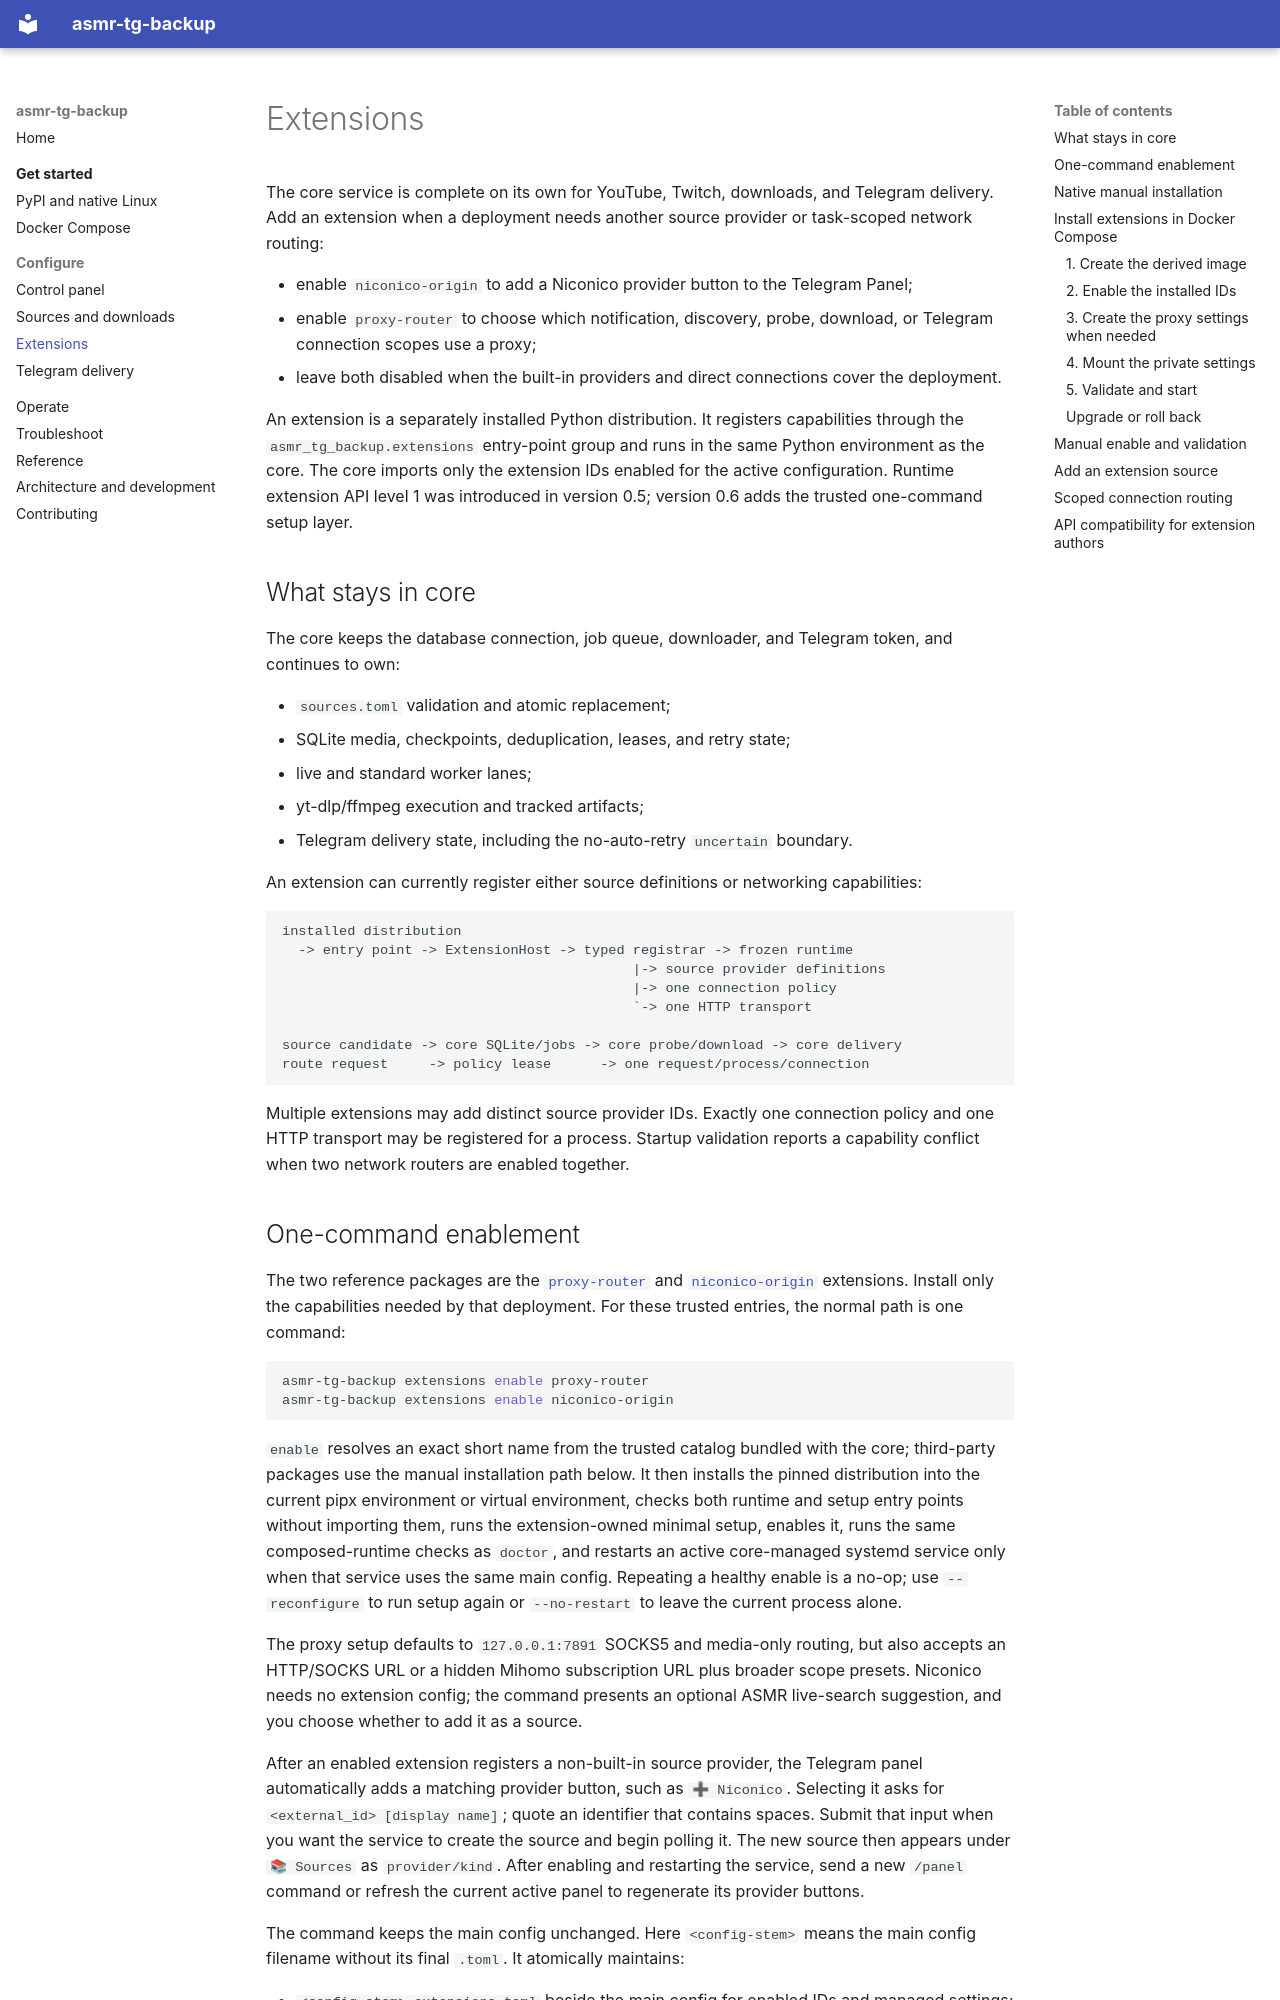

repository: dreaifekks/asmr-tg-backup · page: configuration/extensions/index.html · generator: mkdocs

# Extensions

The core service is complete on its own for YouTube, Twitch, downloads, and
Telegram delivery. Add an extension when a deployment needs another source
provider or task-scoped network routing:

- enable `niconico-origin` to add a Niconico provider button to the Telegram
  Panel;
- enable `proxy-router` to choose which notification, discovery, probe,
  download, or Telegram connection scopes use a proxy;
- leave both disabled when the built-in providers and direct connections cover
  the deployment.

An extension is a separately installed Python distribution. It registers
capabilities through the `asmr_tg_backup.extensions` entry-point group and runs
in the same Python environment as the core. The core imports only the extension
IDs enabled for the active configuration. Runtime extension API level 1 was
introduced in version 0.5; version 0.6 adds the trusted one-command setup layer.

## What stays in core

The core keeps the database connection, job queue, downloader, and Telegram
token, and continues to own:

- `sources.toml` validation and atomic replacement;
- SQLite media, checkpoints, deduplication, leases, and retry state;
- live and standard worker lanes;
- yt-dlp/ffmpeg execution and tracked artifacts;
- Telegram delivery state, including the no-auto-retry `uncertain` boundary.

An extension can currently register either source definitions or networking
capabilities:

```text
installed distribution
  -> entry point -> ExtensionHost -> typed registrar -> frozen runtime
                                           |-> source provider definitions
                                           |-> one connection policy
                                           `-> one HTTP transport

source candidate -> core SQLite/jobs -> core probe/download -> core delivery
route request     -> policy lease      -> one request/process/connection
```

Multiple extensions may add distinct source provider IDs. Exactly one
connection policy and one HTTP transport may be registered for a process.
Startup validation reports a capability conflict when two network routers are
enabled together.
